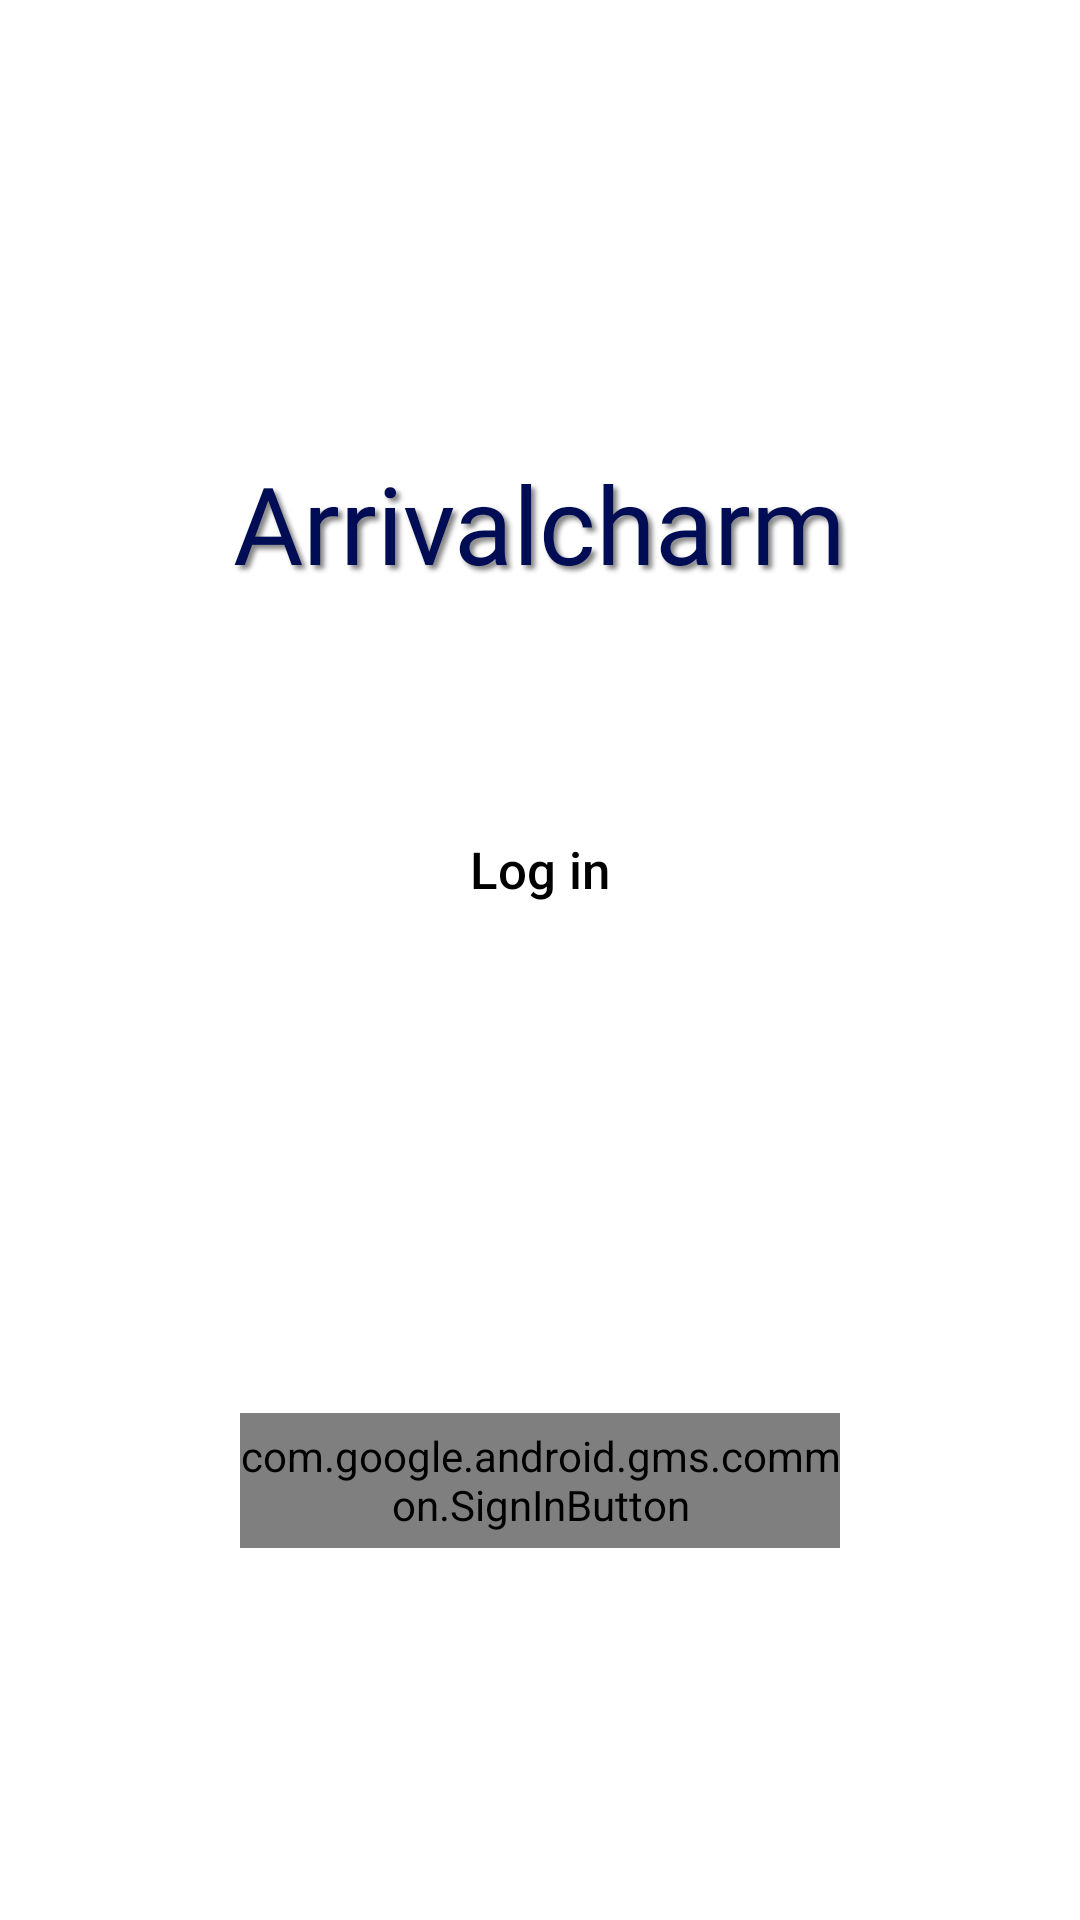

Layout XML and referenced resources for this Android screen:
<!-- AndroidManifest.xml: activity theme Theme.ArrivalCharm -->
<!-- res/layout/activity_login.xml -->
<?xml version="1.0" encoding="utf-8"?>
<LinearLayout xmlns:android="http://schemas.android.com/apk/res/android"
    xmlns:app="http://schemas.android.com/apk/res-auto"
    xmlns:tools="http://schemas.android.com/tools"
    android:layout_width="match_parent"
    android:layout_height="match_parent"
    android:gravity="center_horizontal"
    android:orientation="vertical"
    tools:context=".activity.MainActivity">

    <TextView
        android:layout_width="wrap_content"
        android:layout_height="wrap_content"
        android:layout_marginTop="150dp"
        android:layout_marginBottom="80dp"
        android:fontFamily="@font/jalnan"
        android:shadowColor="#848484"
        android:shadowDx="4.0"
        android:shadowDy="4.0"
        android:shadowRadius="4.0"
        android:text="Arrivalcharm"
        android:textColor="#000D54"
        android:textSize="36dp" />

    <TextView
        android:layout_width="wrap_content"
        android:layout_height="wrap_content"
        android:layout_marginBottom="20dp"
        android:fontFamily="sans-serif-medium"
        android:text="Log in"
        android:textColor="@color/black"
        android:textSize="17dp"
        android:textStyle="normal" />

    <androidx.appcompat.widget.AppCompatButton
        android:id="@+id/kakaoLoginBtn"
        android:layout_width="200dp"
        android:layout_height="45dp"
        android:layout_marginBottom="30dp"
        android:background="@drawable/kakao_login_medium_narrow" />

    <androidx.appcompat.widget.AppCompatButton
        android:id="@+id/naverLoginBtn"
        android:layout_width="200dp"
        android:layout_height="45dp"
        android:layout_marginBottom="30dp"
        android:background="@drawable/naver_official" />

    <com.google.android.gms.common.SignInButton
        android:id="@+id/googleLoginBtn"
        android:layout_width="200dp"
        android:layout_height="45dp"
        app:buttonSize="wide" />

</LinearLayout>
<!-- resources referenced by this layout -->
<resources>
  <color name="black">#FF000000</color>
  <style name="Theme.ArrivalCharm" parent="Theme.MaterialComponents.DayNight.DarkActionBar">
          
          <item name="colorPrimary">@color/purple_500</item>
          <item name="colorPrimaryVariant">@color/purple_700</item>
          <item name="colorOnPrimary">@color/white</item>
          
          <item name="colorSecondary">@color/teal_200</item>
          <item name="colorSecondaryVariant">@color/teal_700</item>
          <item name="colorOnSecondary">@color/black</item>
          
          <item name="android:statusBarColor">#000000</item>
          
          <item name="windowNoTitle">true</item>
      </style>
  <color name="purple_500">#FF6200EE</color>
  <color name="purple_700">#FF3700B3</color>
  <color name="white">#FFFFFFFF</color>
  <color name="teal_200">#FF03DAC5</color>
  <color name="teal_700">#FF018786</color>
</resources>
